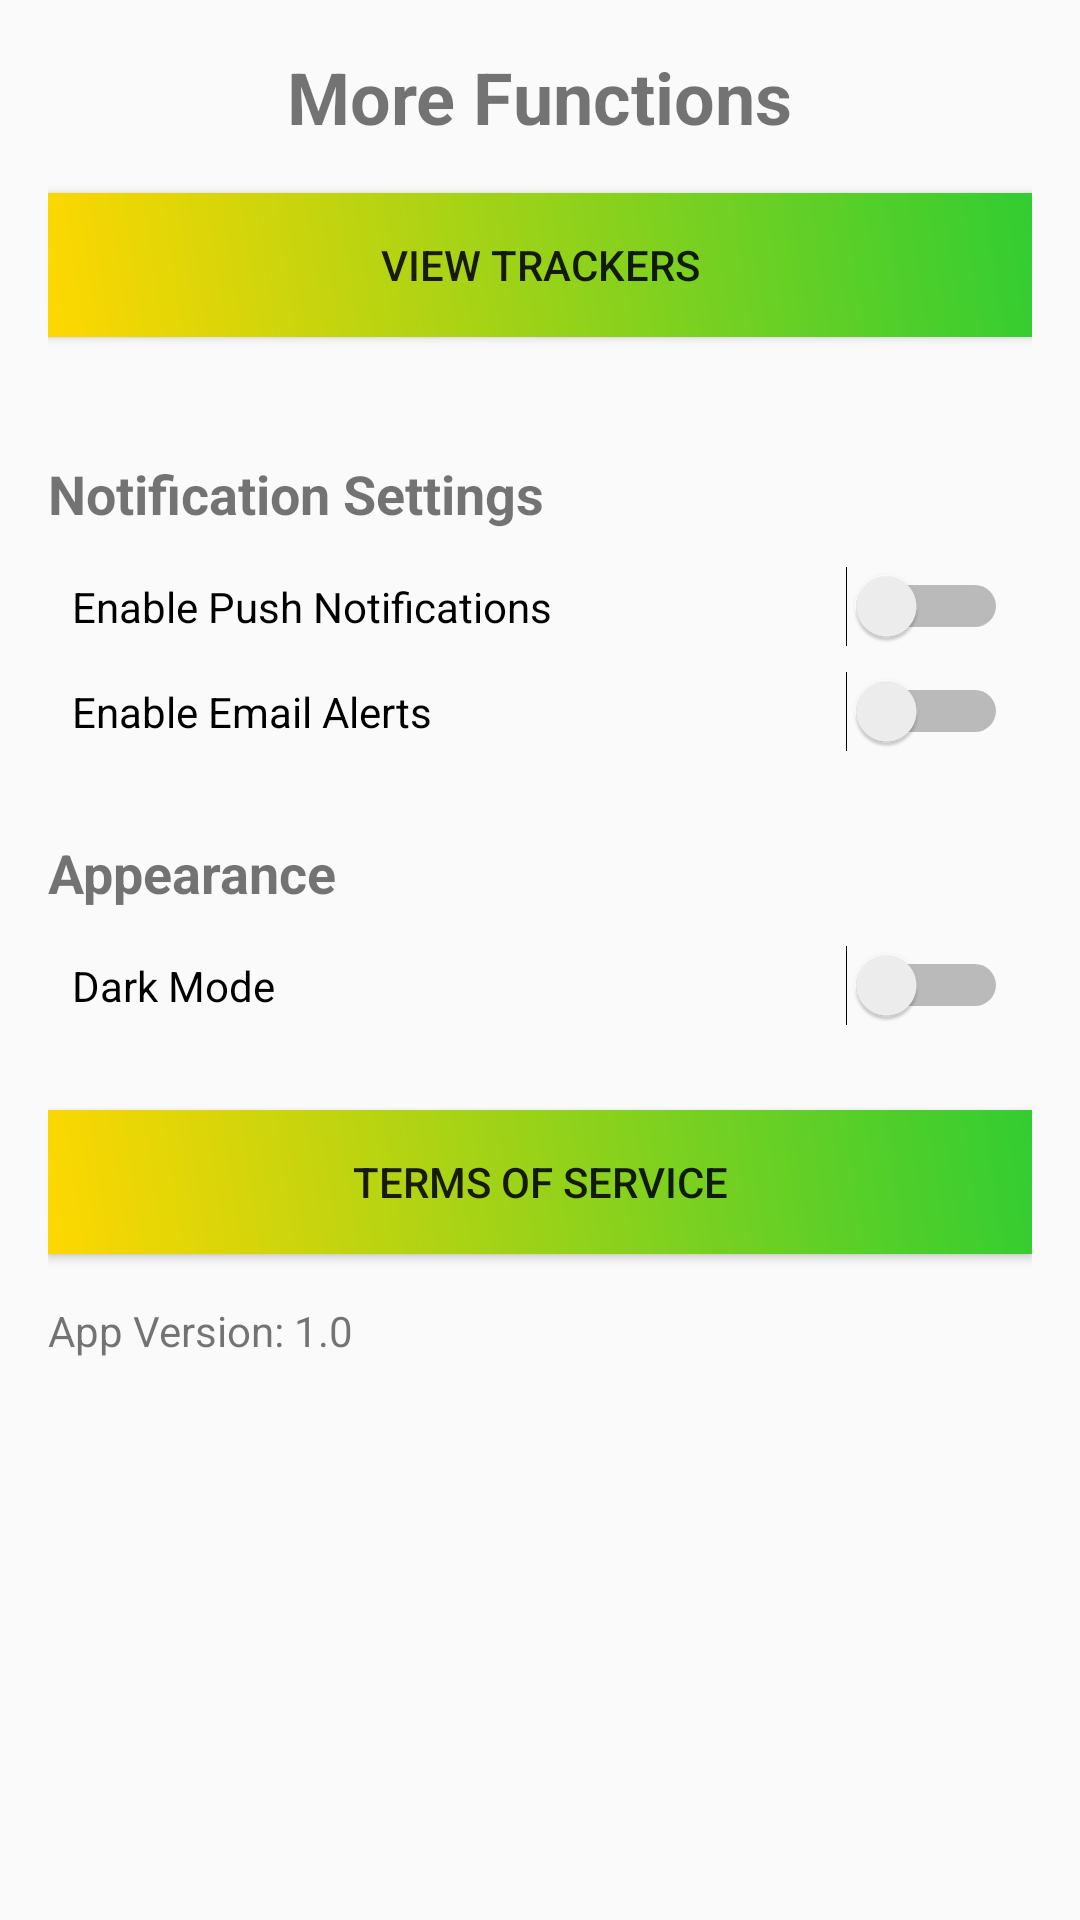

Write the Android layout XML for this screen, with the resource values it uses.
<!-- AndroidManifest.xml: application theme Theme.GeoBuddy -->
<!-- res/layout/activity_more_functions.xml -->
<LinearLayout
    xmlns:android="http://schemas.android.com/apk/res/android"
    android:layout_width="match_parent"
    android:layout_height="match_parent"
    android:orientation="vertical"
    android:padding="16dp"
    >

    
    <TextView
        android:layout_width="wrap_content"
        android:layout_height="wrap_content"
        android:gravity="center_horizontal"
        android:text="@string/more_functions"
        android:textSize="24sp"
        android:textStyle="bold"
        android:layout_gravity="center_horizontal"
        android:layout_marginBottom="16dp"
        />

    
    <Button
        android:id="@+id/ViewTrackersButton"
        android:layout_width="match_parent"
        android:layout_height="wrap_content"
        android:text="@string/view_trackers"
        android:layout_marginBottom="16dp"
        android:background="@drawable/background_gradient"/>

    
    <TextView
        android:id="@+id/notificationSettingsTitle"
        android:layout_width="wrap_content"
        android:layout_height="wrap_content"
        android:text="@string/notification_settings"
        android:textSize="18sp"
        android:textStyle="bold"
        android:layout_marginTop="24dp"
        android:layout_marginBottom="8dp" />

    
    <Switch
        android:id="@+id/switchPushNotifications"
        android:layout_width="match_parent"
        android:layout_height="wrap_content"
        android:text="Enable Push Notifications"
        android:padding="8dp" />

    <Switch
        android:id="@+id/switchEmailAlerts"
        android:layout_width="match_parent"
        android:layout_height="wrap_content"
        android:text="Enable Email Alerts"
        android:padding="8dp" />

    
    <TextView
        android:layout_width="wrap_content"
        android:layout_height="wrap_content"
        android:text="Appearance"
        android:textSize="18sp"
        android:textStyle="bold"
        android:layout_marginTop="24dp"
        android:layout_marginBottom="8dp" />

    <Switch
        android:id="@+id/switchDarkMode"
        android:layout_width="match_parent"
        android:layout_height="wrap_content"
        android:padding="8dp"
        android:text="Dark Mode" />

    
    <Button
        android:id="@+id/btnTerms"
        android:layout_width="match_parent"
        android:layout_height="wrap_content"
        android:text="Terms of Service"
        android:layout_marginTop="24dp"
        android:background="@drawable/background_gradient"/>

    
    <TextView
        android:id="@+id/txtAppVersion"
        android:layout_width="wrap_content"
        android:layout_height="wrap_content"
        android:text="App Version: 1.0"
        android:layout_marginTop="16dp" />

</LinearLayout>
<!-- resources referenced by this layout -->
<resources>
  <!-- drawable background_gradient (drawable) -->
  <?xml version="1.0" encoding="utf-8"?>
  <layer-list xmlns:android="http://schemas.android.com/apk/res/android">
      <item>
          <shape android:shape="rectangle">
              <gradient
                  android:angle="45"
                  android:startColor="#FFD700"
                  android:endColor="#32CD32"
                  android:type="linear"
                  />
          </shape>
      </item>
  
  </layer-list>
  <string name="more_functions">More Functions</string>
  <string name="notification_settings">Notification Settings</string>
  <string name="view_trackers">View Trackers</string>
  <style name="Theme.GeoBuddy" parent="Theme.AppCompat.Light.NoActionBar" />
</resources>
